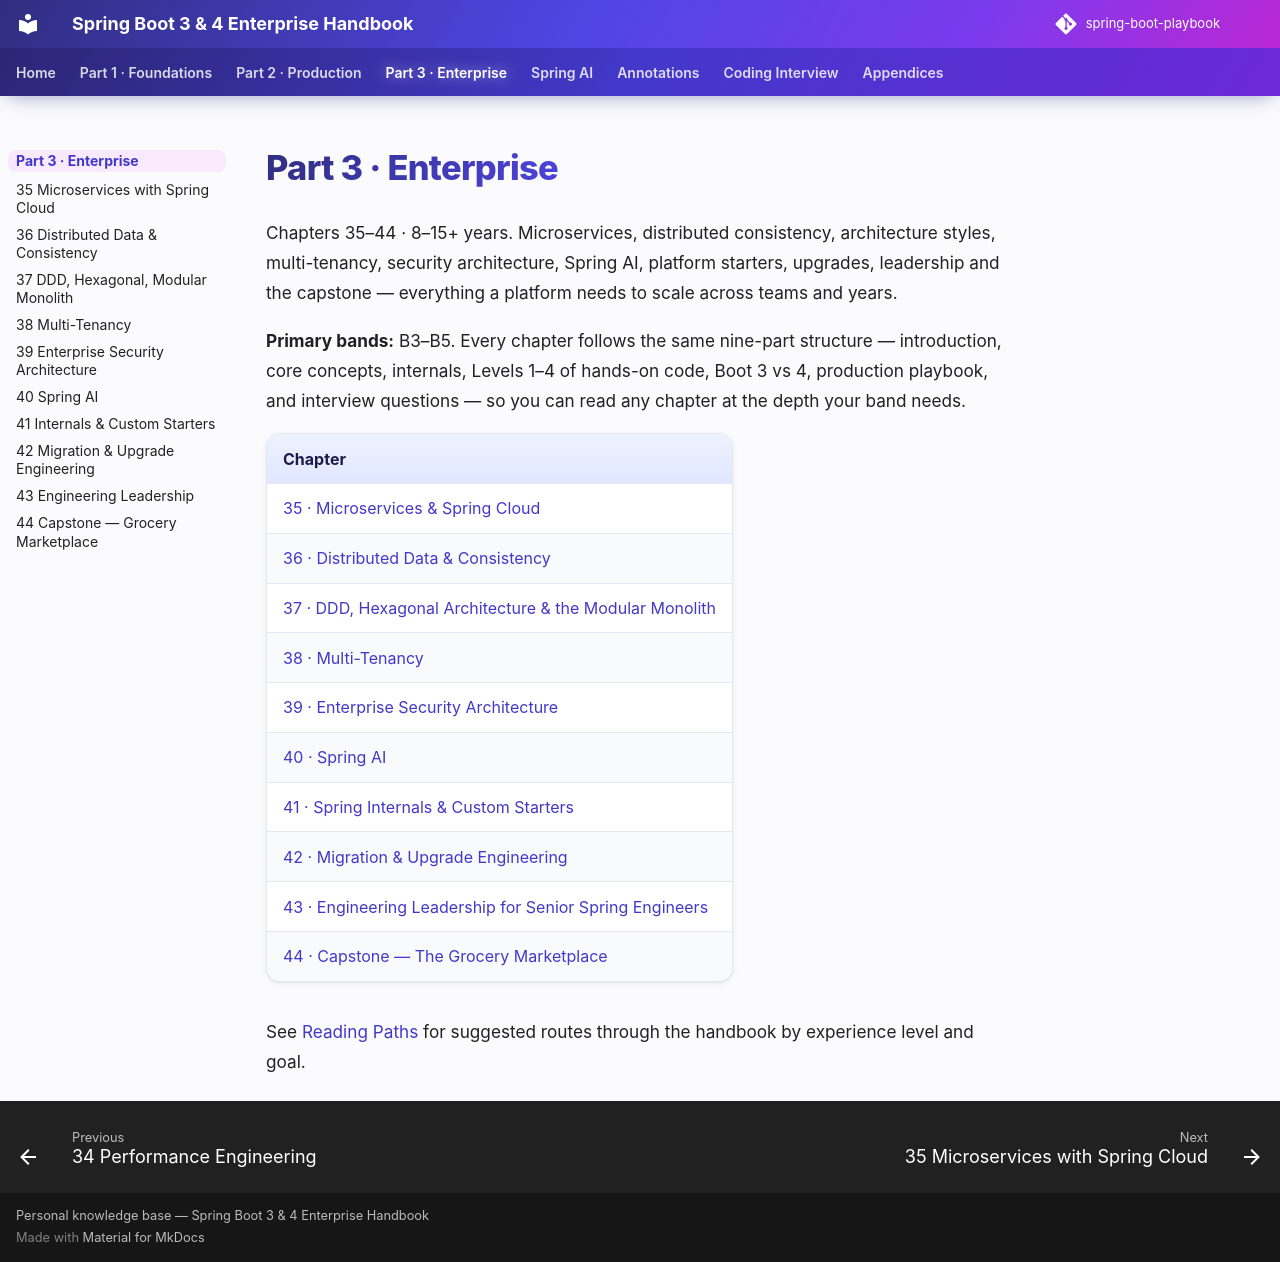

repository: khiruashish/spring-boot-playbook · page: part-3-enterprise/index.html · generator: mkdocs

# Part 3 · Enterprise

Chapters 35–44 · 8–15+ years. Microservices, distributed consistency, architecture styles, multi-tenancy, security architecture, Spring AI, platform starters, upgrades, leadership and the capstone — everything a platform needs to scale across teams and years.

**Primary bands:** B3–B5. Every chapter follows the same nine-part structure — introduction, core concepts, internals, Levels 1–4 of hands-on code, Boot 3 vs 4, production playbook, and interview questions — so you can read any chapter at the depth your band needs.

| Chapter |
|---|
| [35 · Microservices & Spring Cloud](35-microservices-spring-cloud.md) |
| [36 · Distributed Data & Consistency](36-distributed-data-consistency.md) |
| [37 · DDD, Hexagonal Architecture & the Modular Monolith](37-architecture-styles.md) |
| [38 · Multi-Tenancy](38-multi-tenancy.md) |
| [39 · Enterprise Security Architecture](39-enterprise-security-architecture.md) |
| [40 · Spring AI](40-spring-ai.md) |
| [41 · Spring Internals & Custom Starters](41-internals-custom-starters.md) |
| [42 · Migration & Upgrade Engineering](42-migration-upgrade.md) |
| [43 · Engineering Leadership for Senior Spring Engineers](43-engineering-leadership.md) |
| [44 · Capstone — The Grocery Marketplace](44-capstone-grocery-marketplace.md) |

See [Reading Paths](../reading-paths.md) for suggested routes through the handbook by experience level and goal.
